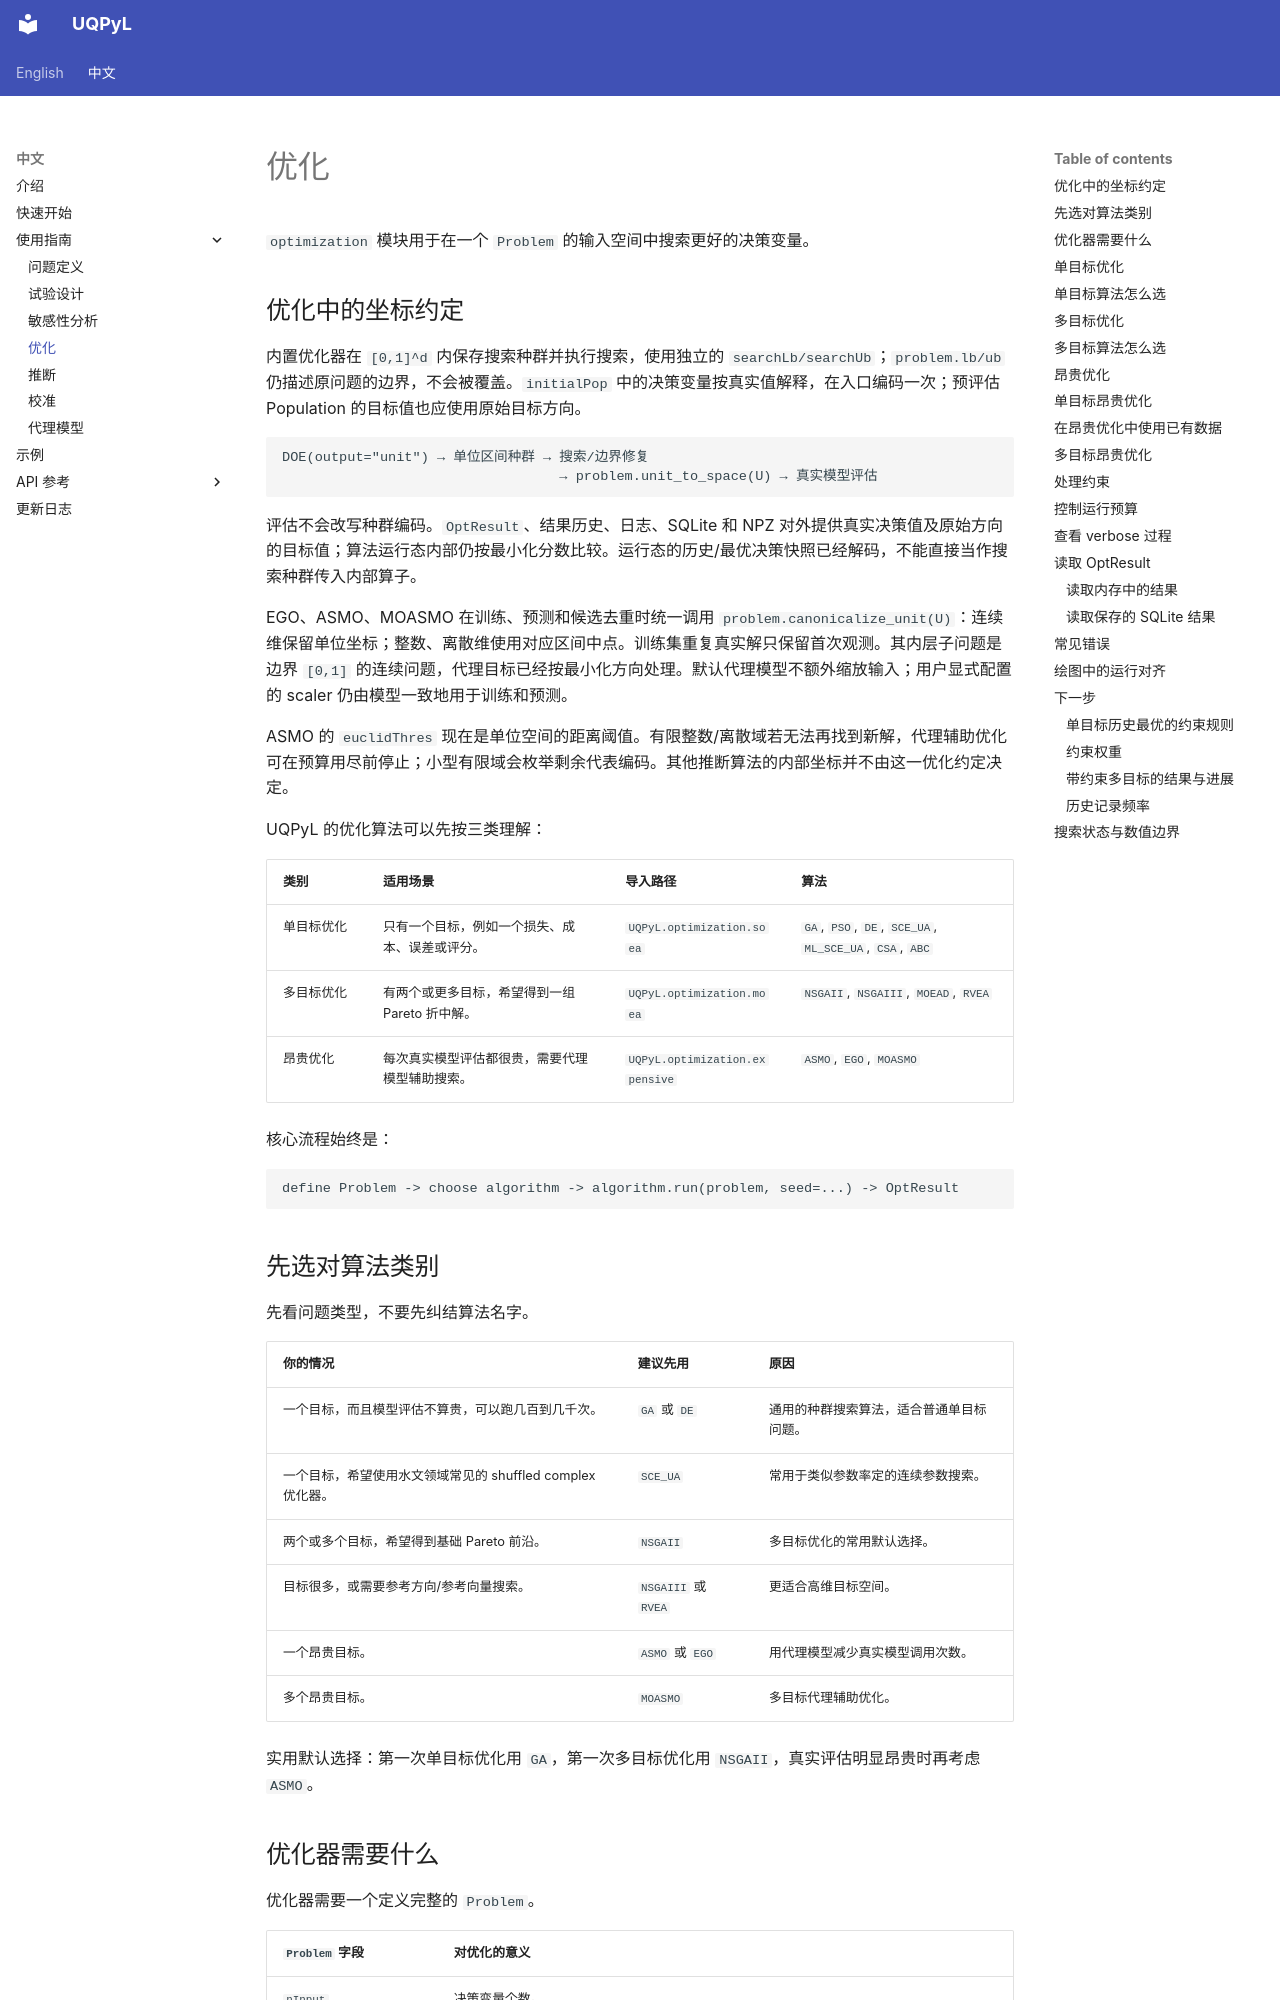

repository: smasky/UQPyL · page: cn/optimization.html · generator: mkdocs

# 优化

`optimization` 模块用于在一个 `Problem` 的输入空间中搜索更好的决策变量。

## 优化中的坐标约定

内置优化器在 `[0,1]^d` 内保存搜索种群并执行搜索，使用独立的 `searchLb/searchUb`；`problem.lb/ub` 仍描述原问题的边界，不会被覆盖。`initialPop` 中的决策变量按真实值解释，在入口编码一次；预评估 Population 的目标值也应使用原始目标方向。

```text
DOE(output="unit") → 单位区间种群 → 搜索/边界修复
                                  → problem.unit_to_space(U) → 真实模型评估
```

评估不会改写种群编码。`OptResult`、结果历史、日志、SQLite 和 NPZ 对外提供真实决策值及原始方向的目标值；算法运行态内部仍按最小化分数比较。运行态的历史/最优决策快照已经解码，不能直接当作搜索种群传入内部算子。

EGO、ASMO、MOASMO 在训练、预测和候选去重时统一调用 `problem.canonicalize_unit(U)`：连续维保留单位坐标；整数、离散维使用对应区间中点。训练集重复真实解只保留首次观测。其内层子问题是边界 `[0,1]` 的连续问题，代理目标已经按最小化方向处理。默认代理模型不额外缩放输入；用户显式配置的 scaler 仍由模型一致地用于训练和预测。

ASMO 的 `euclidThres` 现在是单位空间的距离阈值。有限整数/离散域若无法再找到新解，代理辅助优化可在预算用尽前停止；小型有限域会枚举剩余代表编码。其他推断算法的内部坐标并不由这一优化约定决定。


UQPyL 的优化算法可以先按三类理解：

| 类别 | 适用场景 | 导入路径 | 算法 |
|---|---|---|---|
| 单目标优化 | 只有一个目标，例如一个损失、成本、误差或评分。 | `UQPyL.optimization.soea` | `GA`, `PSO`, `DE`, `SCE_UA`, `ML_SCE_UA`, `CSA`, `ABC` |
| 多目标优化 | 有两个或更多目标，希望得到一组 Pareto 折中解。 | `UQPyL.optimization.moea` | `NSGAII`, `NSGAIII`, `MOEAD`, `RVEA` |
| 昂贵优化 | 每次真实模型评估都很贵，需要代理模型辅助搜索。 | `UQPyL.optimization.expensive` | `ASMO`, `EGO`, `MOASMO` |

核心流程始终是：

```text
define Problem -> choose algorithm -> algorithm.run(problem, seed=...) -> OptResult
```

## 先选对算法类别

先看问题类型，不要先纠结算法名字。

| 你的情况 | 建议先用 | 原因 |
|---|---|---|
| 一个目标，而且模型评估不算贵，可以跑几百到几千次。 | `GA` 或 `DE` | 通用的种群搜索算法，适合普通单目标问题。 |
| 一个目标，希望使用水文领域常见的 shuffled complex 优化器。 | `SCE_UA` | 常用于类似参数率定的连续参数搜索。 |
| 两个或多个目标，希望得到基础 Pareto 前沿。 | `NSGAII` | 多目标优化的常用默认选择。 |
| 目标很多，或需要参考方向/参考向量搜索。 | `NSGAIII` 或 `RVEA` | 更适合高维目标空间。 |
| 一个昂贵目标。 | `ASMO` 或 `EGO` | 用代理模型减少真实模型调用次数。 |
| 多个昂贵目标。 | `MOASMO` | 多目标代理辅助优化。 |

实用默认选择：第一次单目标优化用 `GA`，第一次多目标优化用 `NSGAII`，真实评估明显昂贵时再考虑 `ASMO`。
